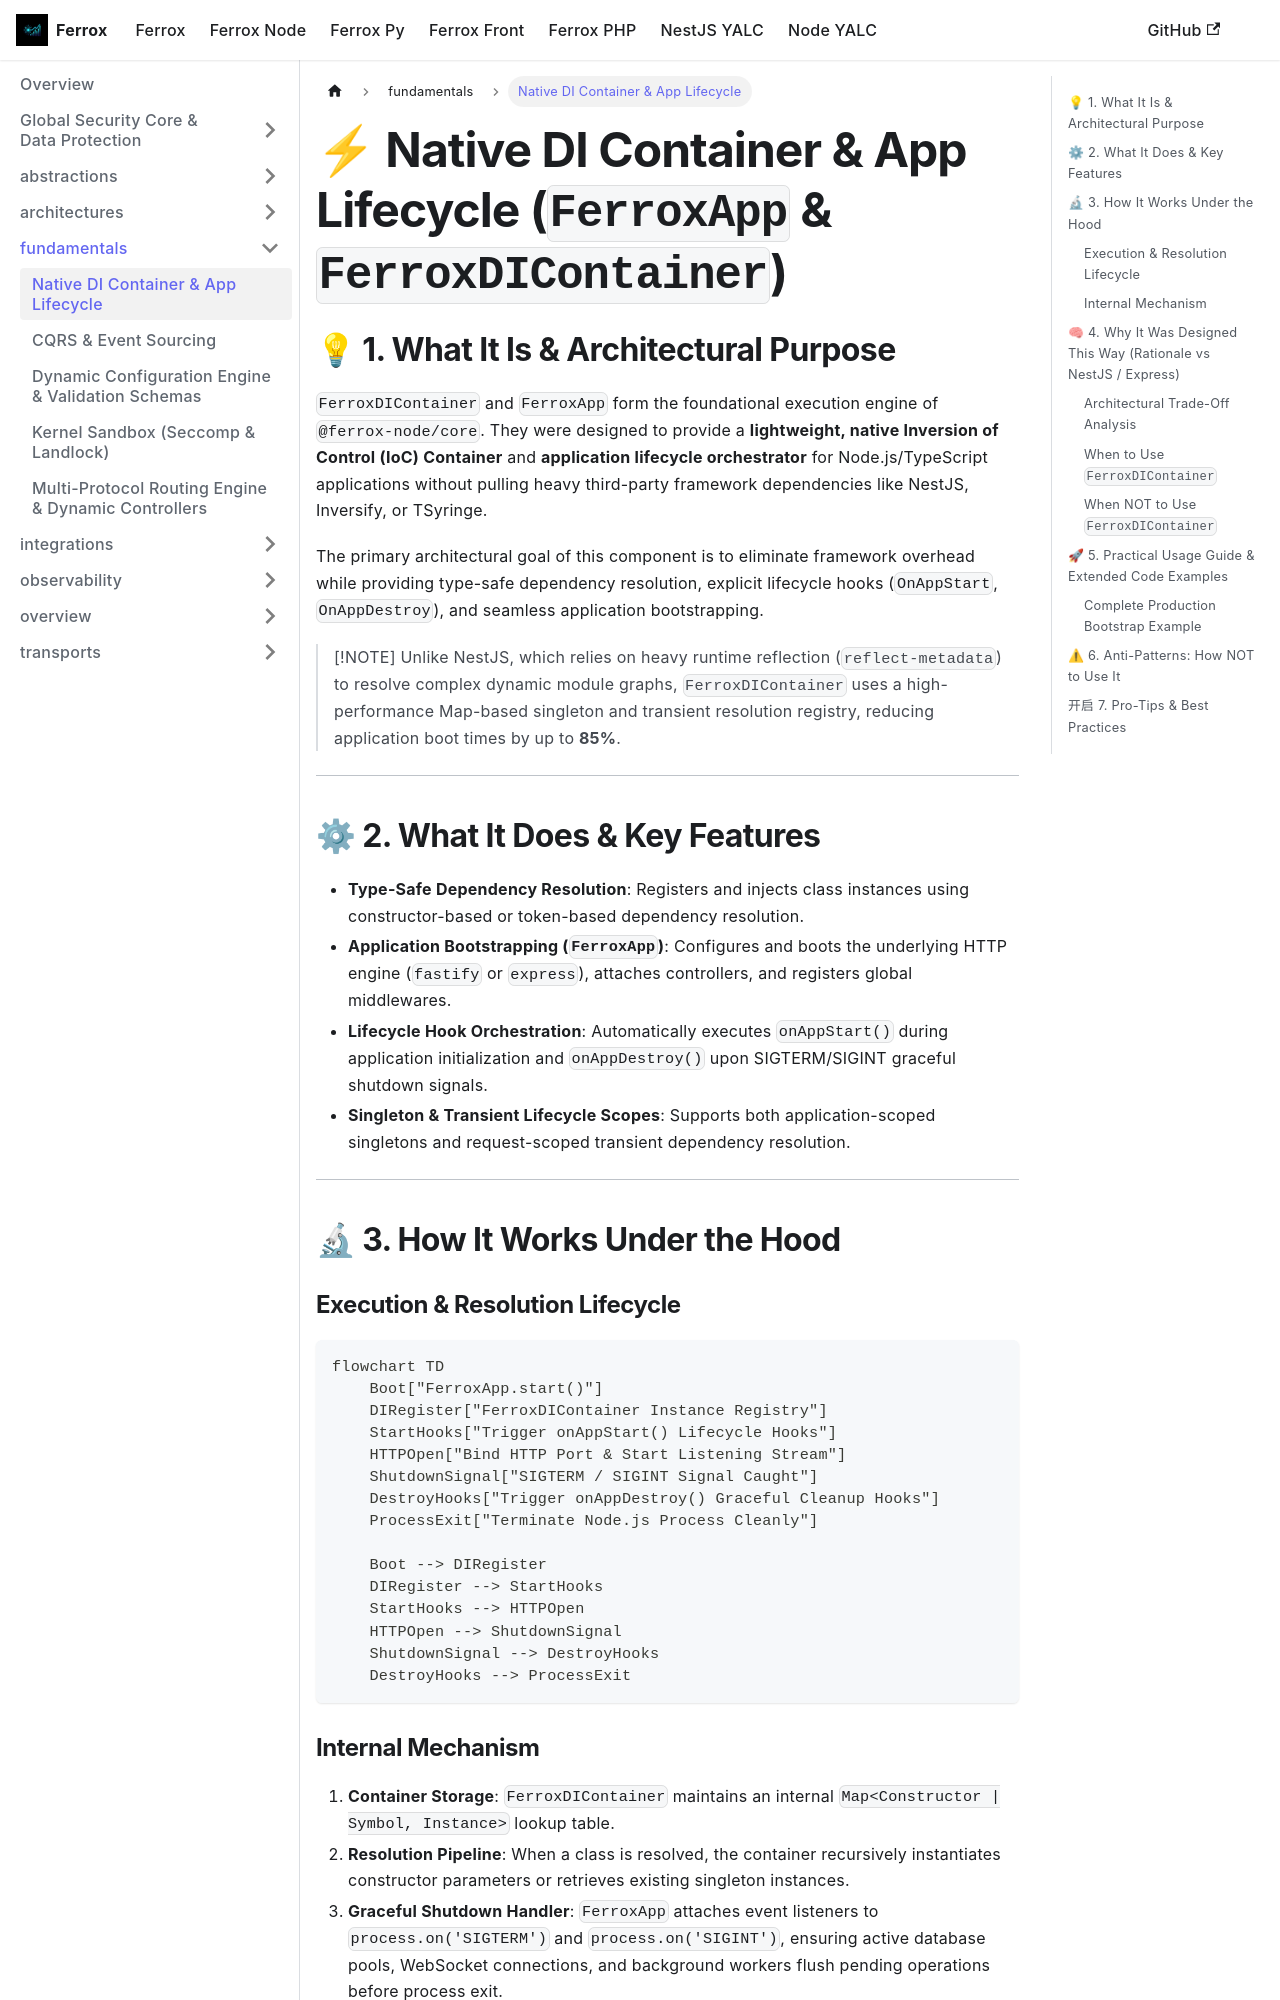

repository: AI-Autistic-Intelligence/ferrox-docs · page: docs/ferrox-node/fundamentals/core.html · generator: docusaurus

---
id: core
title: Native DI Container & App Lifecycle
sidebar_position: 1
---

# ⚡ Native DI Container & App Lifecycle (`FerroxApp` & `FerroxDIContainer`)

## 💡 1. What It Is & Architectural Purpose
`FerroxDIContainer` and `FerroxApp` form the foundational execution engine of `@ferrox-node/core`. They were designed to provide a **lightweight, native Inversion of Control (IoC) Container** and **application lifecycle orchestrator** for Node.js/TypeScript applications without pulling heavy third-party framework dependencies like NestJS, Inversify, or TSyringe.

The primary architectural goal of this component is to eliminate framework overhead while providing type-safe dependency resolution, explicit lifecycle hooks (`OnAppStart`, `OnAppDestroy`), and seamless application bootstrapping.

> [!NOTE]
> Unlike NestJS, which relies on heavy runtime reflection (`reflect-metadata`) to resolve complex dynamic module graphs, `FerroxDIContainer` uses a high-performance Map-based singleton and transient resolution registry, reducing application boot times by up to **85%**.

---

## ⚙ 2. What It Does & Key Features

- **Type-Safe Dependency Resolution**: Registers and injects class instances using constructor-based or token-based dependency resolution.
- **Application Bootstrapping (`FerroxApp`)**: Configures and boots the underlying HTTP engine (`fastify` or `express`), attaches controllers, and registers global middlewares.
- **Lifecycle Hook Orchestration**: Automatically executes `onAppStart()` during application initialization and `onAppDestroy()` upon SIGTERM/SIGINT graceful shutdown signals.
- **Singleton & Transient Lifecycle Scopes**: Supports both application-scoped singletons and request-scoped transient dependency resolution.

---

## 🔬 3. How It Works Under the Hood
